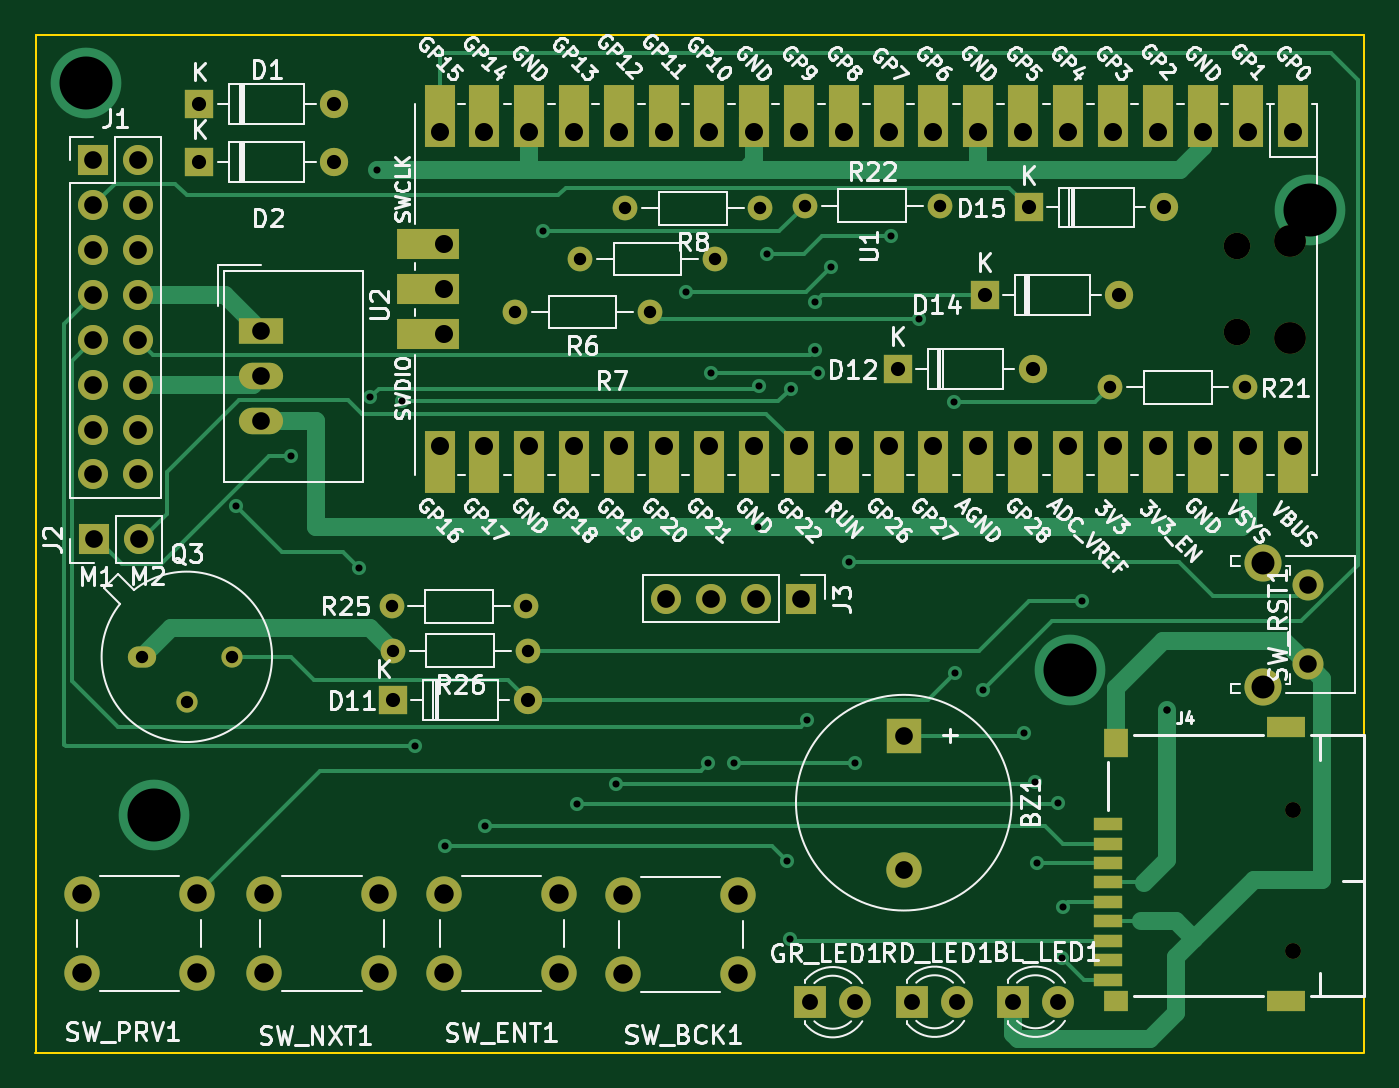
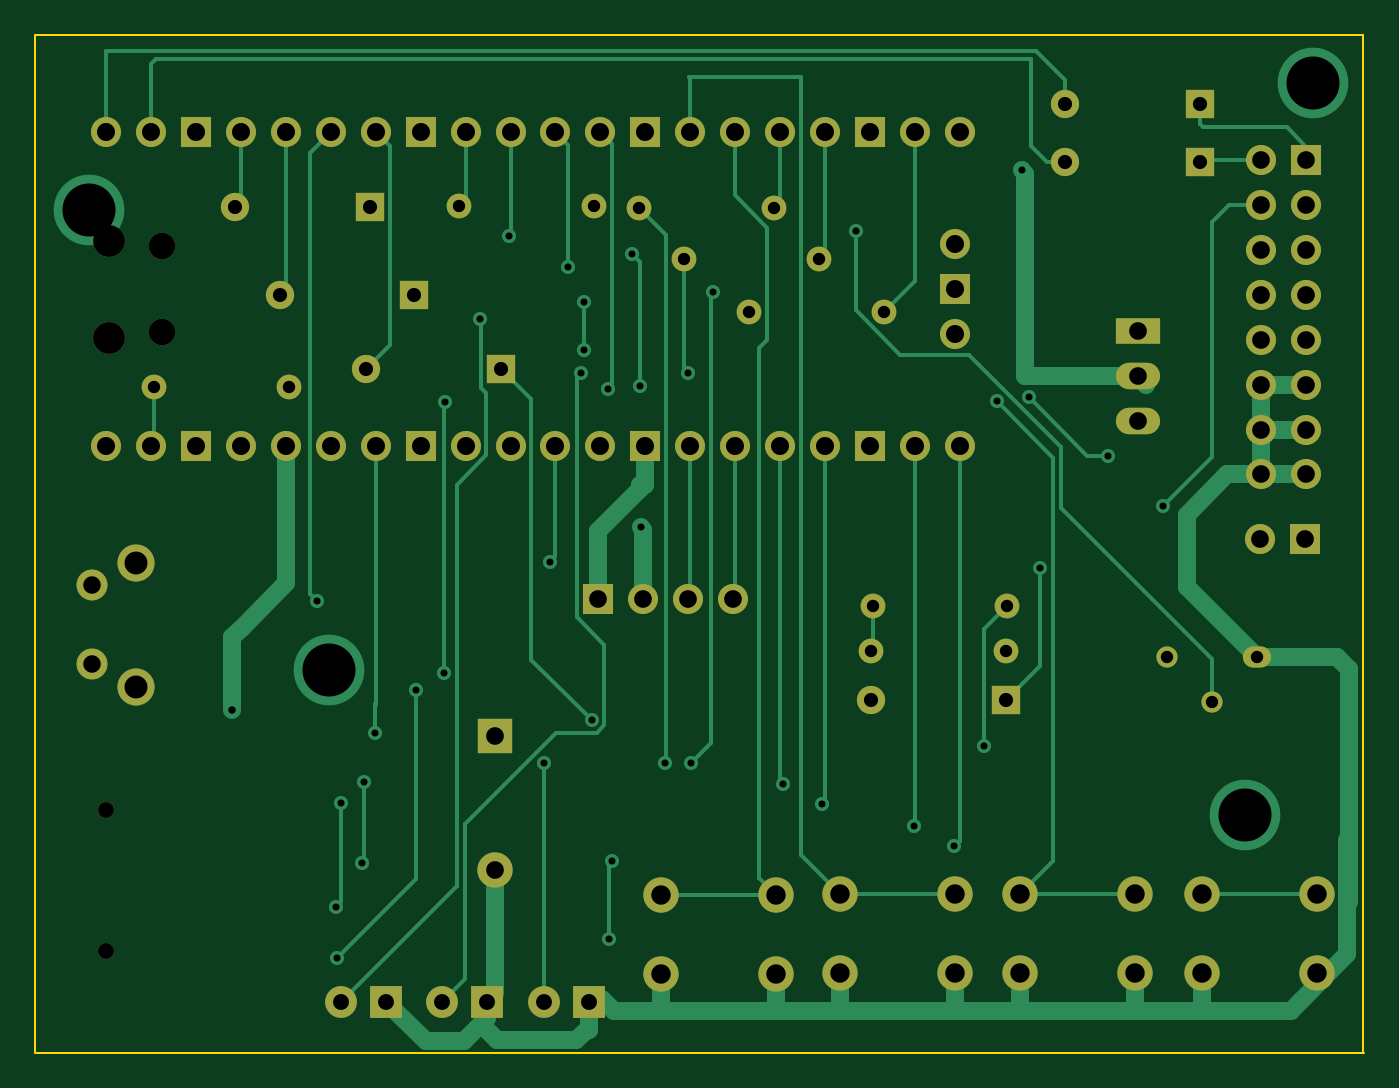
Circuit board: 11 layer files. Board 75.2 x 57.6 mm.
- bottom_copper: PicoDrive-B_Cu.gbr (23415 bytes)
- bottom_mask: PicoDrive-B_Mask.gbr (5226 bytes)
- paste: PicoDrive-B_Paste.gbr (477 bytes)
- bottom_silk: PicoDrive-B_Silkscreen.gbr (478 bytes)
- outline: PicoDrive-Edge_Cuts.gbr (694 bytes)
- top_copper: PicoDrive-F_Cu.gbr (22496 bytes)
- top_mask: PicoDrive-F_Mask.gbr (7206 bytes)
- paste: PicoDrive-F_Paste.gbr (961 bytes)
- top_silk: PicoDrive-F_Silkscreen.gbr (144383 bytes)
- drill: PicoDrive-NPTH.drl (586 bytes)
- drill: PicoDrive-PTH.drl (3553 bytes)

=== bottom_copper: PicoDrive-B_Cu.gbr (23415 bytes, source omitted) ===
=== bottom_mask: PicoDrive-B_Mask.gbr ===
%TF.GenerationSoftware,KiCad,Pcbnew,7.0.8*%
%TF.CreationDate,2024-04-12T09:27:46+03:00*%
%TF.ProjectId,PicoDrive,5069636f-4472-4697-9665-2e6b69636164,rev?*%
%TF.SameCoordinates,PX55854f8PY4548d10*%
%TF.FileFunction,Soldermask,Bot*%
%TF.FilePolarity,Negative*%
%FSLAX46Y46*%
G04 Gerber Fmt 4.6, Leading zero omitted, Abs format (unit mm)*
G04 Created by KiCad (PCBNEW 7.0.8) date 2024-04-12 09:27:46*
%MOMM*%
%LPD*%
G01*
G04 APERTURE LIST*
%ADD10R,1.700000X1.700000*%
%ADD11O,1.700000X1.700000*%
%ADD12R,2.000000X2.000000*%
%ADD13C,2.000000*%
%ADD14O,1.800000X1.800000*%
%ADD15O,1.500000X1.500000*%
%ADD16C,1.400000*%
%ADD17O,1.400000X1.400000*%
%ADD18R,1.600000X1.600000*%
%ADD19O,1.600000X1.600000*%
%ADD20R,1.800000X1.800000*%
%ADD21C,1.800000*%
%ADD22C,0.900000*%
%ADD23O,1.600000X1.200000*%
%ADD24O,1.200000X1.200000*%
%ADD25C,2.100000*%
%ADD26C,1.750000*%
%ADD27R,2.500000X1.500000*%
%ADD28O,2.500000X1.500000*%
G04 APERTURE END LIST*
D10*
%TO.C,J2*%
X3475000Y-28700000D03*
D11*
X6015000Y-28700000D03*
%TD*%
D12*
%TO.C,BZ1*%
X49300000Y-39800000D03*
D13*
X49300000Y-47400000D03*
%TD*%
D14*
%TO.C,U1*%
X71165000Y-11835000D03*
D15*
X68135000Y-12135000D03*
X68135000Y-16985000D03*
D14*
X71165000Y-17285000D03*
D11*
X71295000Y-5670000D03*
X68755000Y-5670000D03*
D10*
X66215000Y-5670000D03*
D11*
X63675000Y-5670000D03*
X61135000Y-5670000D03*
X58595000Y-5670000D03*
X56055000Y-5670000D03*
D10*
X53515000Y-5670000D03*
D11*
X50975000Y-5670000D03*
X48435000Y-5670000D03*
X45895000Y-5670000D03*
X43355000Y-5670000D03*
D10*
X40815000Y-5670000D03*
D11*
X38275000Y-5670000D03*
X35735000Y-5670000D03*
X33195000Y-5670000D03*
X30655000Y-5670000D03*
D10*
X28115000Y-5670000D03*
D11*
X25575000Y-5670000D03*
X23035000Y-5670000D03*
X23035000Y-23450000D03*
X25575000Y-23450000D03*
D10*
X28115000Y-23450000D03*
D11*
X30655000Y-23450000D03*
X33195000Y-23450000D03*
X35735000Y-23450000D03*
X38275000Y-23450000D03*
D10*
X40815000Y-23450000D03*
D11*
X43355000Y-23450000D03*
X45895000Y-23450000D03*
X48435000Y-23450000D03*
X50975000Y-23450000D03*
D10*
X53515000Y-23450000D03*
D11*
X56055000Y-23450000D03*
X58595000Y-23450000D03*
X61135000Y-23450000D03*
X63675000Y-23450000D03*
D10*
X66215000Y-23450000D03*
D11*
X68755000Y-23450000D03*
X71295000Y-23450000D03*
X23265000Y-12020000D03*
D10*
X23265000Y-14560000D03*
D11*
X23265000Y-17100000D03*
%TD*%
D10*
%TO.C,J1*%
X3435000Y-7255000D03*
D11*
X5975000Y-7255000D03*
X3435000Y-9795000D03*
X5975000Y-9795000D03*
X3435000Y-12335000D03*
X5975000Y-12335000D03*
X3435000Y-14875000D03*
X5975000Y-14875000D03*
X3435000Y-17415000D03*
X5975000Y-17415000D03*
X3435000Y-19955000D03*
X5975000Y-19955000D03*
X3435000Y-22495000D03*
X5975000Y-22495000D03*
X3435000Y-25035000D03*
X5975000Y-25035000D03*
%TD*%
D16*
%TO.C,R22*%
X43705000Y-9825000D03*
D17*
X51325000Y-9825000D03*
%TD*%
D16*
%TO.C,R6*%
X34935000Y-15850000D03*
D17*
X27315000Y-15850000D03*
%TD*%
D16*
%TO.C,R7*%
X38610000Y-12850000D03*
D17*
X30990000Y-12850000D03*
%TD*%
D18*
%TO.C,D2*%
X9455000Y-7350000D03*
D19*
X17075000Y-7350000D03*
%TD*%
D16*
%TO.C,R26*%
X28025000Y-35000000D03*
D17*
X20405000Y-35000000D03*
%TD*%
D20*
%TO.C,BL_LED1*%
X55475000Y-54862500D03*
D21*
X58015000Y-54862500D03*
%TD*%
D16*
%TO.C,R25*%
X20330000Y-32500000D03*
D17*
X27950000Y-32500000D03*
%TD*%
D20*
%TO.C,RD_LED1*%
X49775000Y-54862500D03*
D21*
X52315000Y-54862500D03*
%TD*%
D22*
%TO.C,J4*%
X71328145Y-44009968D03*
X71328145Y-52009968D03*
%TD*%
D23*
%TO.C,Q3*%
X6200000Y-35350000D03*
D24*
X8740000Y-37890000D03*
X11280000Y-35350000D03*
%TD*%
D18*
%TO.C,D11*%
X20400000Y-37775000D03*
D19*
X28020000Y-37775000D03*
%TD*%
D18*
%TO.C,D14*%
X53880000Y-14875000D03*
D19*
X61500000Y-14875000D03*
%TD*%
D10*
%TO.C,J3*%
X43490000Y-32075000D03*
D11*
X40950000Y-32075000D03*
X38410000Y-32075000D03*
X35870000Y-32075000D03*
%TD*%
D25*
%TO.C,SW_RST1*%
X69647500Y-30025000D03*
X69647500Y-37035000D03*
D26*
X72137500Y-31275000D03*
X72137500Y-35775000D03*
%TD*%
D16*
%TO.C,R8*%
X41175000Y-9975000D03*
D17*
X33555000Y-9975000D03*
%TD*%
D27*
%TO.C,U2*%
X12952500Y-16942500D03*
D28*
X12952500Y-19482500D03*
X12952500Y-22022500D03*
%TD*%
D16*
%TO.C,R21*%
X68600000Y-20100000D03*
D17*
X60980000Y-20100000D03*
%TD*%
D13*
%TO.C,SW_ENT1*%
X29800000Y-53250000D03*
X23300000Y-53250000D03*
X29800000Y-48750000D03*
X23300000Y-48750000D03*
%TD*%
D18*
%TO.C,D15*%
X56380000Y-9925000D03*
D19*
X64000000Y-9925000D03*
%TD*%
D20*
%TO.C,GR_LED1*%
X44010000Y-54887500D03*
D21*
X46550000Y-54887500D03*
%TD*%
D18*
%TO.C,D1*%
X9455000Y-4075000D03*
D19*
X17075000Y-4075000D03*
%TD*%
D13*
%TO.C,SW_NXT1*%
X19625000Y-53250000D03*
X13125000Y-53250000D03*
X19625000Y-48750000D03*
X13125000Y-48750000D03*
%TD*%
D18*
%TO.C,D12*%
X48965000Y-19050000D03*
D19*
X56585000Y-19050000D03*
%TD*%
D13*
%TO.C,SW_PRV1*%
X9300000Y-53250000D03*
X2800000Y-53250000D03*
X9300000Y-48750000D03*
X2800000Y-48750000D03*
%TD*%
%TO.C,SW_BCK1*%
X39925000Y-53300000D03*
X33425000Y-53300000D03*
X39925000Y-48800000D03*
X33425000Y-48800000D03*
%TD*%
M02*

=== paste: PicoDrive-B_Paste.gbr ===
%TF.GenerationSoftware,KiCad,Pcbnew,7.0.8*%
%TF.CreationDate,2024-04-12T09:27:46+03:00*%
%TF.ProjectId,PicoDrive,5069636f-4472-4697-9665-2e6b69636164,rev?*%
%TF.SameCoordinates,PX55854f8PY4548d10*%
%TF.FileFunction,Paste,Bot*%
%TF.FilePolarity,Positive*%
%FSLAX46Y46*%
G04 Gerber Fmt 4.6, Leading zero omitted, Abs format (unit mm)*
G04 Created by KiCad (PCBNEW 7.0.8) date 2024-04-12 09:27:46*
%MOMM*%
%LPD*%
G01*
G04 APERTURE LIST*
G04 APERTURE END LIST*
M02*

=== bottom_silk: PicoDrive-B_Silkscreen.gbr ===
%TF.GenerationSoftware,KiCad,Pcbnew,7.0.8*%
%TF.CreationDate,2024-04-12T09:27:46+03:00*%
%TF.ProjectId,PicoDrive,5069636f-4472-4697-9665-2e6b69636164,rev?*%
%TF.SameCoordinates,PX55854f8PY4548d10*%
%TF.FileFunction,Legend,Bot*%
%TF.FilePolarity,Positive*%
%FSLAX46Y46*%
G04 Gerber Fmt 4.6, Leading zero omitted, Abs format (unit mm)*
G04 Created by KiCad (PCBNEW 7.0.8) date 2024-04-12 09:27:46*
%MOMM*%
%LPD*%
G01*
G04 APERTURE LIST*
G04 APERTURE END LIST*
M02*

=== outline: PicoDrive-Edge_Cuts.gbr ===
%TF.GenerationSoftware,KiCad,Pcbnew,7.0.8*%
%TF.CreationDate,2024-04-12T09:27:46+03:00*%
%TF.ProjectId,PicoDrive,5069636f-4472-4697-9665-2e6b69636164,rev?*%
%TF.SameCoordinates,PX55854f8PY4548d10*%
%TF.FileFunction,Profile,NP*%
%FSLAX46Y46*%
G04 Gerber Fmt 4.6, Leading zero omitted, Abs format (unit mm)*
G04 Created by KiCad (PCBNEW 7.0.8) date 2024-04-12 09:27:46*
%MOMM*%
%LPD*%
G01*
G04 APERTURE LIST*
%TA.AperFunction,Profile*%
%ADD10C,0.100000*%
%TD*%
G04 APERTURE END LIST*
D10*
X75287500Y-57750000D02*
X162500Y-57750000D01*
X75325000Y-175000D02*
X75325000Y-57750000D01*
X200000Y-175000D02*
X75325000Y-175000D01*
X200000Y-57750000D02*
X200000Y-175000D01*
M02*

=== top_copper: PicoDrive-F_Cu.gbr (22496 bytes, source omitted) ===
=== top_mask: PicoDrive-F_Mask.gbr (7206 bytes, source omitted) ===
=== paste: PicoDrive-F_Paste.gbr ===
%TF.GenerationSoftware,KiCad,Pcbnew,7.0.8*%
%TF.CreationDate,2024-04-12T09:27:46+03:00*%
%TF.ProjectId,PicoDrive,5069636f-4472-4697-9665-2e6b69636164,rev?*%
%TF.SameCoordinates,PX55854f8PY4548d10*%
%TF.FileFunction,Paste,Top*%
%TF.FilePolarity,Positive*%
%FSLAX46Y46*%
G04 Gerber Fmt 4.6, Leading zero omitted, Abs format (unit mm)*
G04 Created by KiCad (PCBNEW 7.0.8) date 2024-04-12 09:27:46*
%MOMM*%
%LPD*%
G01*
G04 APERTURE LIST*
%ADD10R,1.600000X0.700000*%
%ADD11R,1.400000X1.600000*%
%ADD12R,2.200000X1.200000*%
%ADD13R,1.400000X1.200000*%
G04 APERTURE END LIST*
D10*
%TO.C,J4*%
X60828145Y-44809968D03*
X60828145Y-45909968D03*
X60828145Y-47009968D03*
X60828145Y-48109968D03*
X60828145Y-49209968D03*
X60828145Y-50309968D03*
X60828145Y-51409968D03*
X60828145Y-52509968D03*
X60828145Y-53609968D03*
D11*
X61328145Y-40209968D03*
D12*
X70928145Y-39309968D03*
X70928145Y-54809968D03*
D13*
X61328145Y-54809968D03*
%TD*%
M02*

=== top_silk: PicoDrive-F_Silkscreen.gbr (144383 bytes, source omitted) ===
=== drill: PicoDrive-NPTH.drl ===
M48
; DRILL file {KiCad 7.0.8} date Fri Apr 12 09:27:51 2024
; FORMAT={-:-/ absolute / metric / decimal}
; #@! TF.CreationDate,2024-04-12T09:27:51+03:00
; #@! TF.GenerationSoftware,Kicad,Pcbnew,7.0.8
; #@! TF.FileFunction,NonPlated,1,2,NPTH
FMAT,2
METRIC
; #@! TA.AperFunction,NonPlated,NPTH,ComponentDrill
T1C0.900
; #@! TA.AperFunction,NonPlated,NPTH,ComponentDrill
T2C1.500
; #@! TA.AperFunction,NonPlated,NPTH,ComponentDrill
T3C1.800
%
G90
G05
T1
X71.328Y-44.01
X71.328Y-52.01
T2
X68.135Y-12.135
X68.135Y-16.985
T3
X71.165Y-11.835
X71.165Y-17.285
T0
M30

=== drill: PicoDrive-PTH.drl ===
M48
; DRILL file {KiCad 7.0.8} date Fri Apr 12 09:27:51 2024
; FORMAT={-:-/ absolute / metric / decimal}
; #@! TF.CreationDate,2024-04-12T09:27:51+03:00
; #@! TF.GenerationSoftware,Kicad,Pcbnew,7.0.8
; #@! TF.FileFunction,Plated,1,2,PTH
FMAT,2
METRIC
; #@! TA.AperFunction,Plated,PTH,ViaDrill
T1C0.400
; #@! TA.AperFunction,Plated,PTH,ComponentDrill
T2C0.700
; #@! TA.AperFunction,Plated,PTH,ComponentDrill
T3C0.800
; #@! TA.AperFunction,Plated,PTH,ComponentDrill
T4C0.900
; #@! TA.AperFunction,Plated,PTH,ComponentDrill
T5C0.990
; #@! TA.AperFunction,Plated,PTH,ComponentDrill
T6C1.000
; #@! TA.AperFunction,Plated,PTH,ComponentDrill
T7C1.020
; #@! TA.AperFunction,Plated,PTH,ComponentDrill
T8C1.100
; #@! TA.AperFunction,Plated,PTH,ComponentDrill
T9C1.300
; #@! TA.AperFunction,Plated,PTH,ViaDrill
T10C3.000
%
G90
G05
T1
X11.55Y-26.825
X14.65Y-23.975
X18.475Y-30.35
X19.125Y-20.65
X19.525Y-7.825
X20.925Y-20.9
X21.625Y-40.375
X23.325Y-46.05
X25.6Y-44.925
X28.9Y-11.275
X30.8Y-43.7
X33.0Y-42.525
X36.975Y-14.7
X38.225Y-41.375
X38.4Y-19.3
X39.675Y-41.375
X41.075Y-28.027
X41.125Y-20.05
X41.575Y-12.55
X42.675Y-46.875
X42.875Y-51.3
X42.9Y-20.175
X43.85Y-38.925
X44.275Y-15.25
X44.275Y-18.0
X44.45Y-19.3
X45.175Y-13.3
X46.225Y-29.975
X46.55Y-41.375
X48.55Y-11.525
X50.15Y-16.25
X52.15Y-20.95
X52.2Y-36.25
X53.768Y-37.243
X56.125Y-39.675
X56.7Y-42.45
X56.85Y-47.0
X58.025Y-43.625
X58.275Y-52.4
X58.3Y-49.5
X59.375Y-32.2
X64.175Y-38.35
X64.175Y-38.35
T2
X6.2Y-35.35
X8.74Y-37.89
X11.28Y-35.35
X20.33Y-32.5
X20.405Y-35.0
X27.315Y-15.85
X27.95Y-32.5
X28.025Y-35.0
X30.99Y-12.85
X33.555Y-9.975
X34.935Y-15.85
X38.61Y-12.85
X41.175Y-9.975
X43.705Y-9.825
X51.325Y-9.825
X60.98Y-20.1
X68.6Y-20.1
T3
X9.455Y-4.075
X9.455Y-7.35
X17.075Y-4.075
X17.075Y-7.35
X20.4Y-37.775
X28.02Y-37.775
X48.965Y-19.05
X53.88Y-14.875
X56.38Y-9.925
X56.585Y-19.05
X61.5Y-14.875
X64.0Y-9.925
T4
X44.01Y-54.887
X46.55Y-54.887
X49.775Y-54.862
X52.315Y-54.862
X55.475Y-54.862
X58.015Y-54.862
T5
X72.138Y-31.275
X72.138Y-35.775
T6
X3.435Y-7.255
X3.435Y-9.795
X3.435Y-12.335
X3.435Y-14.875
X3.435Y-17.415
X3.435Y-19.955
X3.435Y-22.495
X3.435Y-25.035
X3.475Y-28.7
X5.975Y-7.255
X5.975Y-9.795
X5.975Y-12.335
X5.975Y-14.875
X5.975Y-17.415
X5.975Y-19.955
X5.975Y-22.495
X5.975Y-25.035
X6.015Y-28.7
X12.952Y-16.942
X12.952Y-19.482
X12.952Y-22.022
X35.87Y-32.075
X38.41Y-32.075
X40.95Y-32.075
X43.49Y-32.075
X49.3Y-39.8
X49.3Y-47.4
T7
X23.035Y-5.67
X23.035Y-23.45
X23.265Y-12.02
X23.265Y-14.56
X23.265Y-17.1
X25.575Y-5.67
X25.575Y-23.45
X28.115Y-5.67
X28.115Y-23.45
X30.655Y-5.67
X30.655Y-23.45
X33.195Y-5.67
X33.195Y-23.45
X35.735Y-5.67
X35.735Y-23.45
X38.275Y-5.67
X38.275Y-23.45
X40.815Y-5.67
X40.815Y-23.45
X43.355Y-5.67
X43.355Y-23.45
X45.895Y-5.67
X45.895Y-23.45
X48.435Y-5.67
X48.435Y-23.45
X50.975Y-5.67
X50.975Y-23.45
X53.515Y-5.67
X53.515Y-23.45
X56.055Y-5.67
X56.055Y-23.45
X58.595Y-5.67
X58.595Y-23.45
X61.135Y-5.67
X61.135Y-23.45
X63.675Y-5.67
X63.675Y-23.45
X66.215Y-5.67
X66.215Y-23.45
X68.755Y-5.67
X68.755Y-23.45
X71.295Y-5.67
X71.295Y-23.45
T8
X2.8Y-48.75
X2.8Y-53.25
X9.3Y-48.75
X9.3Y-53.25
X13.125Y-48.75
X13.125Y-53.25
X19.625Y-48.75
X19.625Y-53.25
X23.3Y-48.75
X23.3Y-53.25
X29.8Y-48.75
X29.8Y-53.25
X33.425Y-48.8
X33.425Y-53.3
X39.925Y-48.8
X39.925Y-53.3
T9
X69.647Y-30.025
X69.647Y-37.035
T10
X3.025Y-2.875
X6.9Y-44.325
X58.725Y-36.075
X72.275Y-10.1
T0
M30

